Run: headless pygame with SDL's dummy video driver; simulated clock (each Clock.tick advances the game by its frame time, no real sleeping); random seed 0; keys injected as events and as key.get_pressed() state; no mouse input.
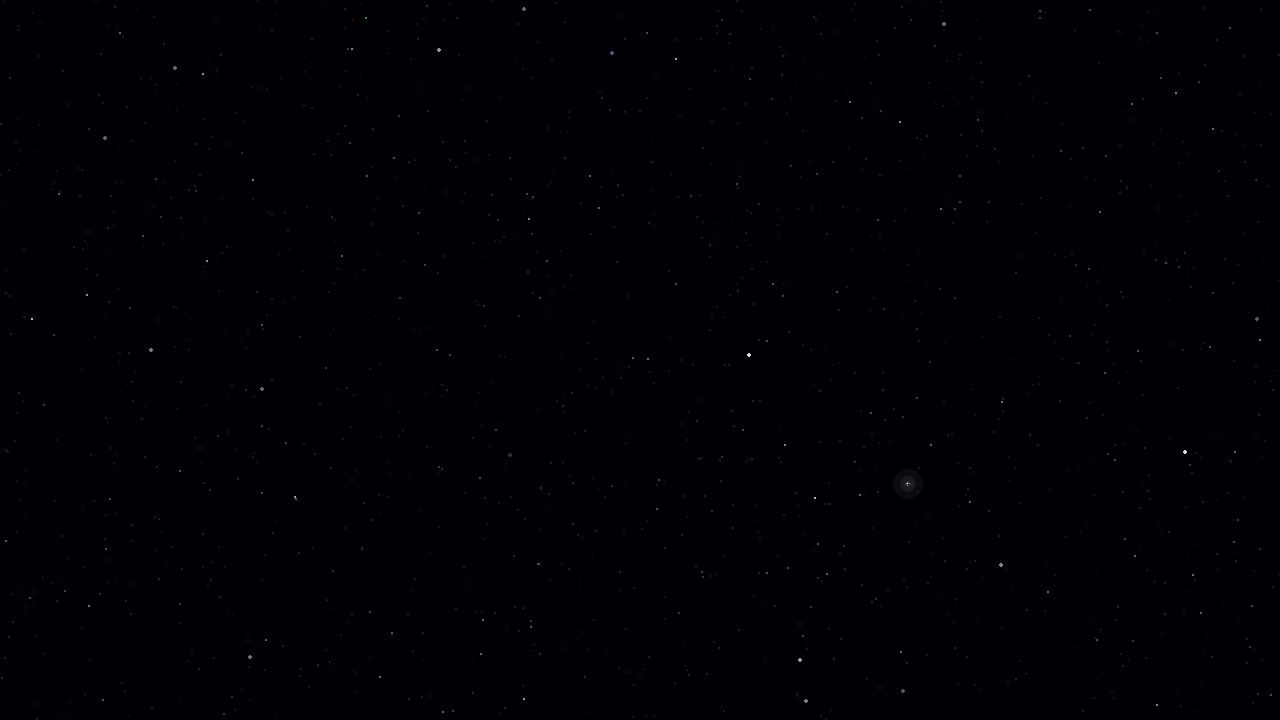
Frame 1 of 4 · flips 1–60 · no input
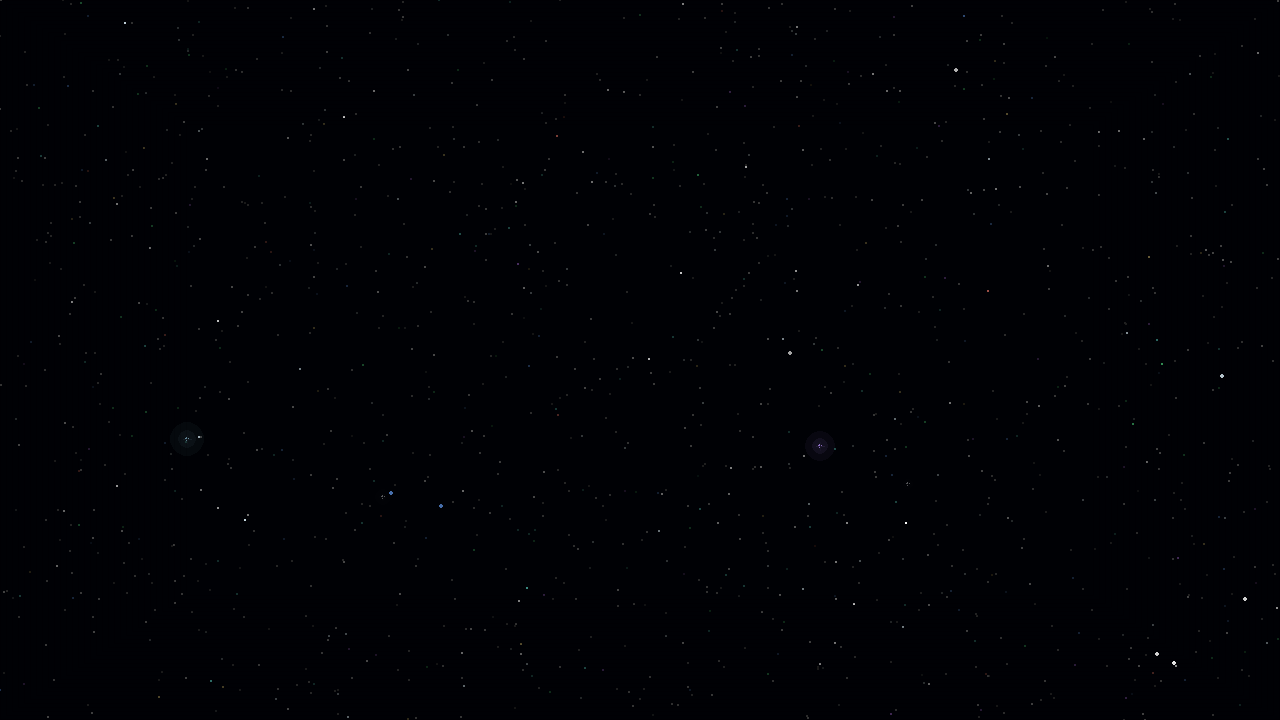
Frame 2 of 4 · flips 61–180 · tapped SPACE, RETURN · held RIGHT (→), D
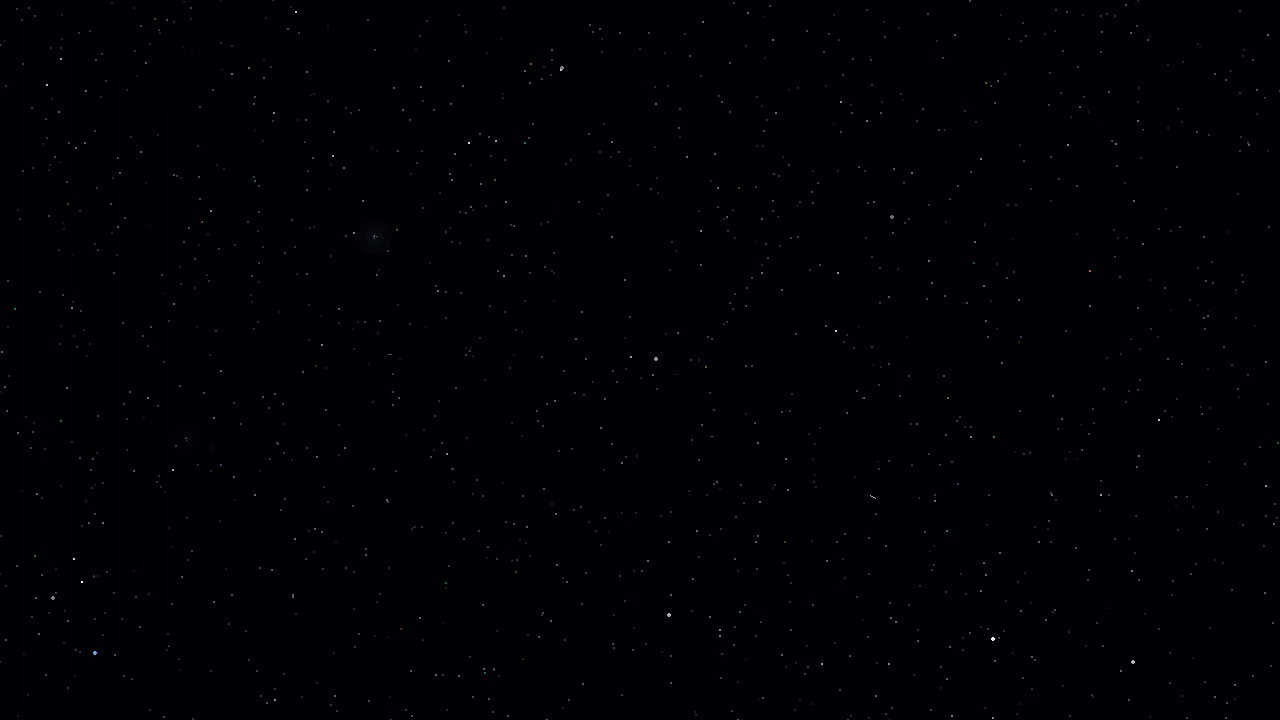
Frame 3 of 4 · flips 181–300 · held DOWN (↓), S
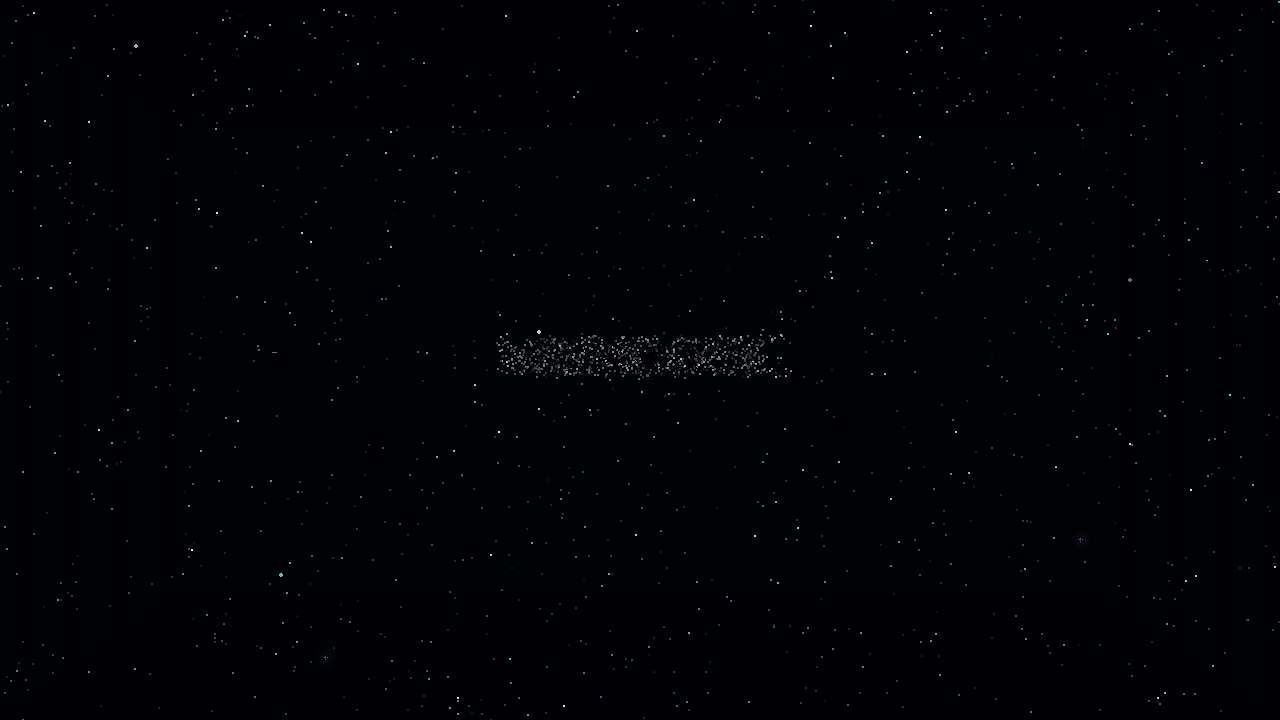
Frame 4 of 4 · flips 301–420 · held LEFT (←), A, UP (↑), W

The pygame program that drew these frames:

import math
import random
import sys
import time

try:
    import pygame
except ImportError:
    print("ERRO: pygame/pygame-ce nao encontrado.")
    print("Instale com: python -m pip install pygame-ce")
    sys.exit(1)

# ============================================================
# NabiCode Splash — "Lightspeed"
#
# Conceito:
# - começa com campo estelar profundo
# - acelera brutalmente
# - estrelas viram riscos longos de luz
# - corredor central / efeito hiperespaço
# - branco neon domina; algumas faixas ciano, verde, azul e violeta
# - no auge da velocidade, estrelas brancas são "travadas" no centro
#   e formam NABICODE
# - ao formar o nome, o universo desacelera
# - sem barra, HUD ou segundo texto
# - duração aproximada: 12 s
# ============================================================

W, H = 1280, 720
FPS = 60
DURATION = 12.2
SPACE = (0, 1, 5)

STAR_COUNT = 2050
NAME_STAR_COUNT = 1500

def clamp(v, lo=0.0, hi=1.0):
    return max(lo, min(hi, v))

def smooth(t):
    t = clamp(t)
    return t*t*(3-2*t)

def ease_out(t):
    t = clamp(t)
    return 1-(1-t)**3

def lerp(a,b,t):
    return a+(b-a)*t

PALETTE = [
    ((255,255,255),0.70),
    ((225,245,255),0.11),
    ((110,255,240),0.055),
    ((90,255,150),0.04),
    ((105,165,255),0.035),
    ((195,125,255),0.025),
    ((255,225,135),0.02),
    ((255,130,115),0.015),
]

def choose_color(white_only=False):
    if white_only:
        return random.choice([
            (255,255,255),
            (248,252,255),
            (238,247,255),
            (230,243,255),
        ])
    r=random.random()
    acc=0
    for c,w in PALETTE:
        acc+=w
        if r<=acc:
            return c
    return (255,255,255)

def build_text_points(text="NABICODE",font_size=96,step=3):
    font=pygame.font.SysFont("segoeui",font_size,bold=True)
    surf=font.render(text,True,(255,255,255))
    mask=pygame.mask.from_surface(surf)
    mw,mh=mask.get_size()

    pts=[]
    for y in range(0,mh,step):
        for x in range(0,mw,step):
            if mask.get_at((x,y)):
                pts.append((x-mw/2,y-mh/2))

    random.shuffle(pts)
    if len(pts)>NAME_STAR_COUNT:
        pts=random.sample(pts,NAME_STAR_COUNT)
    return pts


class WarpStar:
    def __init__(self):
        self.reset(True)

    def reset(self,initial=False):
        # ponto 3D centrado no observador
        self.x=random.uniform(-W,W)
        self.y=random.uniform(-H,H)
        self.z=random.uniform(60,W) if initial else W
        self.pz=self.z
        self.color=choose_color(False)
        self.brightness=random.uniform(0.52,1.0)
        self.phase=random.uniform(0,math.tau)
        self.twinkle_speed=random.uniform(0.8,2.3)

    def project(self,z):
        z=max(1,z)
        return (
            (self.x/z)*W + W/2,
            (self.y/z)*H + H/2
        )

    def update_draw(self,screen,dt,now,speed,warp,fade):
        self.pz=self.z
        self.z-=speed*dt

        if self.z<1:
            self.reset(False)

        sx,sy=self.project(self.z)
        px,py=self.project(self.pz)

        if sx<-120 or sx>W+120 or sy<-120 or sy>H+120:
            self.reset(False)
            return

        depth=clamp(1-self.z/W)
        tw=0.76+0.24*math.sin(now*self.twinkle_speed+self.phase)

        power=clamp((0.18+depth*1.2)*self.brightness*tw*fade)
        br,bg,bb=self.color
        color=(int(br*power),int(bg*power),int(bb*power))

        # Em warp alto, o rastro fica muito maior.
        if warp>0.08:
            # No começo da aceleração, mantém boa parte das estrelas como pontos.
            # Conforme o warp cresce, a proporção de riscos aumenta.
            line_probability = 0.10 * clamp((warp - 0.26) / 0.72)

            # estrelas mais próximas têm prioridade para virar risco
            line_probability *= 0.55 + 0.45*depth

            deterministic = (
                (int(abs(self.x)*0.17 + abs(self.y)*0.11 + self.phase*97) % 1000)
                / 1000.0
            )

            if deterministic < line_probability:
                dx=sx-px
                dy=sy-py

                # comprimento cresce progressivamente, sem "encher" a tela cedo demais
                factor=1 + (warp**1.65)*2.85
                tx=sx-dx*factor
                ty=sy-dy*factor

                width=1
                if depth>0.88 and warp>0.70:
                    width=2
                if depth>0.985 and self.brightness>0.94 and warp>0.94:
                    width=3

                pygame.draw.line(
                    screen,
                    color,
                    (int(tx),int(ty)),
                    (int(sx),int(sy)),
                    width
                )

                if depth>0.87 and self.brightness>0.84:
                    pygame.draw.circle(
                        screen,
                        (min(255,int(color[0]*1.16)),
                         min(255,int(color[1]*1.16)),
                         min(255,int(color[2]*1.16))),
                        (int(sx),int(sy)),
                        2
                    )
            else:
                radius=1
                if depth>0.72:
                    radius=2
                pygame.draw.circle(screen,color,(int(sx),int(sy)),radius)
        else:
            radius=1 if depth<0.72 else 2
            pygame.draw.circle(screen,color,(int(sx),int(sy)),radius)


class NameStar:
    def __init__(self,target):
        self.target=target
        self.color=choose_color(True)

        # As estrelas que formarão o nome nascem no espaço profundo,
        # próximas ao ponto de fuga central. Elas começam minúsculas,
        # quase indistinguíveis das estrelas distantes, avançam na direção
        # da câmera e só depois se separam para formar NABICODE.
        angle=random.uniform(0,math.tau)

        # Origem extremamente concentrada no centro.
        radius=random.uniform(2,42)
        self.sx=W/2+math.cos(angle)*radius
        self.sy=H/2+math.sin(angle)*radius*0.55

        self.delay=random.uniform(0,0.72)
        self.curve=random.uniform(-0.38,0.38)
        self.phase=random.uniform(0,math.tau)

        # Profundidade visual: no começo quase não aparece.
        self.depth_seed=random.uniform(0.45,1.0)

    def draw(self,screen,progress,now,fade):
        local=clamp((progress-self.delay*0.6)/max(0.01,1-self.delay*0.6))
        if local<=0:
            return

        p=smooth(local)

        # Ainda muito fundo: não mostrar o aglomerado central.
        if p < 0.16:
            return

        tx=W/2+self.target[0]
        ty=H/2+self.target[1]

        dx=tx-self.sx
        dy=ty-self.sy
        length=math.hypot(dx,dy) or 1
        nx=-dy/length
        ny=dx/length

        # Saída do espaço profundo:
        # primeiros instantes permanecem junto ao ponto de fuga,
        # depois a estrela acelera suavemente até seu ponto na letra.
        # Curva contínua e mais macia para reduzir sensação de travamento.
        travel = 1.0 - (1.0 - p)**2.25
        travel = clamp(travel)

        # Curvatura ainda menor e amortecida.
        arc = math.sin(travel*math.pi) * (10*(1-travel*0.72)) * self.curve

        x=lerp(self.sx,tx,travel)+nx*arc
        y=lerp(self.sy,ty,travel)+ny*arc

        # rastro de luz da própria estrela do nome
        prev = clamp(p-0.014,0,1)
        prev_travel = 1.0 - (1.0 - prev)**2.25
        prev_travel = clamp(prev_travel)
        parc = math.sin(prev_travel*math.pi) * (10*(1-prev_travel*0.72)) * self.curve
        px = lerp(self.sx,tx,prev_travel) + nx*parc
        py = lerp(self.sy,ty,prev_travel) + ny*parc

        br,bg,bb=self.color
        travel_bright=0.62+0.38*p
        travel_col=(
            int(br*travel_bright),
            int(bg*travel_bright),
            int(bb*travel_bright)
        )

        # Rastro curto apenas perto do encaixe para não sujar a tela.
        if 0.82 < p < 0.90:
            pygame.draw.line(
                screen,
                travel_col,
                (int(px),int(py)),
                (int(x),int(y)),
                1
            )

        assembled=smooth((p-0.78)/0.22)
        pulse=0.88+0.12*math.sin(now*1.9+self.phase)

        sweep_x=((now*245)%620)+(W/2-310)
        sweep=clamp(1-abs(tx-sweep_x)/78)

        # Formação imperceptível:
        # enquanto as estrelas ainda estão comprimidas no ponto de fuga,
        # praticamente não são desenhadas. Elas ganham luminosidade apenas
        # quando já começaram a ocupar a forma das letras.
        reveal = smooth((p - 0.22) / 0.48)
        depth_light = (0.025 + 0.975*ease_out(p)) * reveal
        depth_light *= self.depth_seed

        c=(
            min(255,int(lerp(br,255,assembled*0.98)*pulse*depth_light*(1+0.22*sweep*assembled))),
            min(255,int(lerp(bg,255,assembled*0.98)*pulse*depth_light*(1+0.22*sweep*assembled))),
            min(255,int(lerp(bb,255,assembled*0.99)*pulse*depth_light*(1+0.22*sweep*assembled))),
        )

        # No fundo é praticamente um ponto; cresce só próximo da palavra.
        r=1
        if p>0.68:
            r=2
        if assembled>0.94 and sweep>0.65:
            r=3

        pygame.draw.circle(screen,c,(int(x),int(y)),r)

        if assembled>0.32:
            gs=10 if r<3 else 14
            glow=pygame.Surface((gs,gs),pygame.SRCALPHA)
            pygame.draw.circle(
                glow,
                (240,255,253,int((13+31*sweep)*assembled*fade)),
                (gs//2,gs//2),
                gs//2-1
            )
            screen.blit(glow,(int(x)-gs//2,int(y)-gs//2))


class RareStar:
    def __init__(self):
        self.x=random.randint(70,W-70)
        self.y=random.randint(50,H-50)
        self.phase=random.uniform(0,math.tau)
        self.speed=random.uniform(0.45,0.9)
        self.size=random.randint(8,14)
        self.color=random.choice([
            (255,255,255),
            (170,230,255),
            (120,255,225),
            (185,145,255),
        ])

    def draw(self,screen,now,fade,warp):
        # durante o warp máximo desaparece para não poluir
        quiet=1-clamp((warp-0.35)/0.5)
        pulse=max(0,math.sin(now*self.speed+self.phase))**7
        pulse*=quiet
        if pulse<0.025:
            return

        layer=pygame.Surface((W,H),pygame.SRCALPHA)
        a=int(145*pulse*fade)
        r=int(self.size*(0.8+0.45*pulse))

        pygame.draw.circle(layer,(*self.color,min(255,a+70)),(self.x,self.y),2)

        gs=max(12,r*3)
        glow=pygame.Surface((gs,gs),pygame.SRCALPHA)
        gc=gs//2
        pygame.draw.circle(glow,(*self.color,int(a*0.10)),(gc,gc),gs//2-1)
        pygame.draw.circle(glow,(*self.color,int(a*0.22)),(gc,gc),max(2,gs//4))
        layer.blit(glow,(self.x-gc,self.y-gc))

        ray=max(2,int(r*0.38))
        pygame.draw.line(layer,(*self.color,int(a*0.42)),
                         (self.x-ray,self.y),(self.x+ray,self.y),1)
        pygame.draw.line(layer,(*self.color,int(a*0.28)),
                         (self.x,self.y-ray),(self.x,self.y+ray),1)

        screen.blit(layer,(0,0))


def draw_center_bloom(screen,warp,elapsed,fade):
    if warp<0.35:
        return

    strength=smooth((warp-0.35)/0.65)
    pulse=0.85+0.15*math.sin(elapsed*4.0)

    layer=pygame.Surface((W,H),pygame.SRCALPHA)

    for i in range(7):
        r=int(5+i*7+strength*10)
        a=int((50-i*6)*strength*pulse*fade)
        pygame.draw.circle(
            layer,
            (225,255,250,max(0,a)),
            (W//2,H//2),
            r
        )

    # flare horizontal curto e forte no auge
    if strength>0.7:
        a=int(100*(strength-0.7)/0.3*fade)
        pygame.draw.line(
            layer,
            (220,255,250,a),
            (W//2-90,H//2),
            (W//2+90,H//2),
            1
        )

    screen.blit(layer,(0,0))


def draw_vignette(screen):
    layer=pygame.Surface((W,H),pygame.SRCALPHA)
    for i in range(32):
        a=1+i
        pygame.draw.rect(
            layer,
            (0,0,0,a),
            pygame.Rect(i*6,i*4,W-i*12,H-i*8),
            1
        )
    screen.blit(layer,(0,0))


def main():
    pygame.init()
    pygame.display.set_caption("NabiCode — Deep Trust Fluid")

    screen=pygame.display.set_mode((W,H))
    clock=pygame.time.Clock()

    stars=[WarpStar() for _ in range(STAR_COUNT)]
    rare=[RareStar() for _ in range(8)]

    points=build_text_points("NABICODE",96,3)
    name_stars=[NameStar(p) for p in points]

    start=time.perf_counter()
    running=True

    while running:
        dt=clock.tick(FPS)/1000
        elapsed=time.perf_counter()-start

        for event in pygame.event.get():
            if event.type==pygame.QUIT:
                running=False
            elif event.type==pygame.KEYDOWN and event.key==pygame.K_ESCAPE:
                running=False

        fade_in=smooth(elapsed/1.0)
        fade_out=1-smooth((elapsed-11.0)/1.2)
        fade=fade_in*fade_out

        # timeline
        # 0-2s: espaço normal
        # 2-4.5s: aceleração até hiperespaço
        # 4.5-6.5s: velocidade máxima
        # 5.2-8.2s: estrelas brancas começam a formar NABICODE
        # 7.2-9.5s: universo desacelera
        accel=smooth((elapsed-2.0)/3.6)
        decel=smooth((elapsed-6.35)/2.35)
        warp=clamp(accel*(1-decel*0.88))

        # Quando o nome começa a nascer, o fundo perde agressividade
        # para a formação parecer limpa e confiável.
        name_cleanup = smooth((elapsed-4.55)/1.45)
        warp *= (1.0 - 0.46*name_cleanup)

        # velocidade extrema
        speed=40 + 540*(warp**2.60)

        name_progress=smooth((elapsed-4.70)/2.85)

        screen.fill(SPACE)

        for s in stars:
            s.update_draw(screen,dt,elapsed,speed,warp,fade)


        # estrelas raras permanecem no fundo, mas somem no auge do warp
        for rs in rare:
            rs.draw(screen,elapsed,fade,warp)

        # no auge, as estrelas brancas se desprendem do túnel e formam o nome
        if elapsed>4.45:
            for ns in name_stars:
                ns.draw(screen,name_progress,elapsed,fade)

        draw_vignette(screen)

        if fade<0.999:
            mask=pygame.Surface((W,H))
            mask.fill((0,0,0))
            mask.set_alpha(int(255*(1-fade)))
            screen.blit(mask,(0,0))

        pygame.display.flip()

        if elapsed>=DURATION:
            running=False

    pygame.quit()


if __name__=="__main__":
    main()
